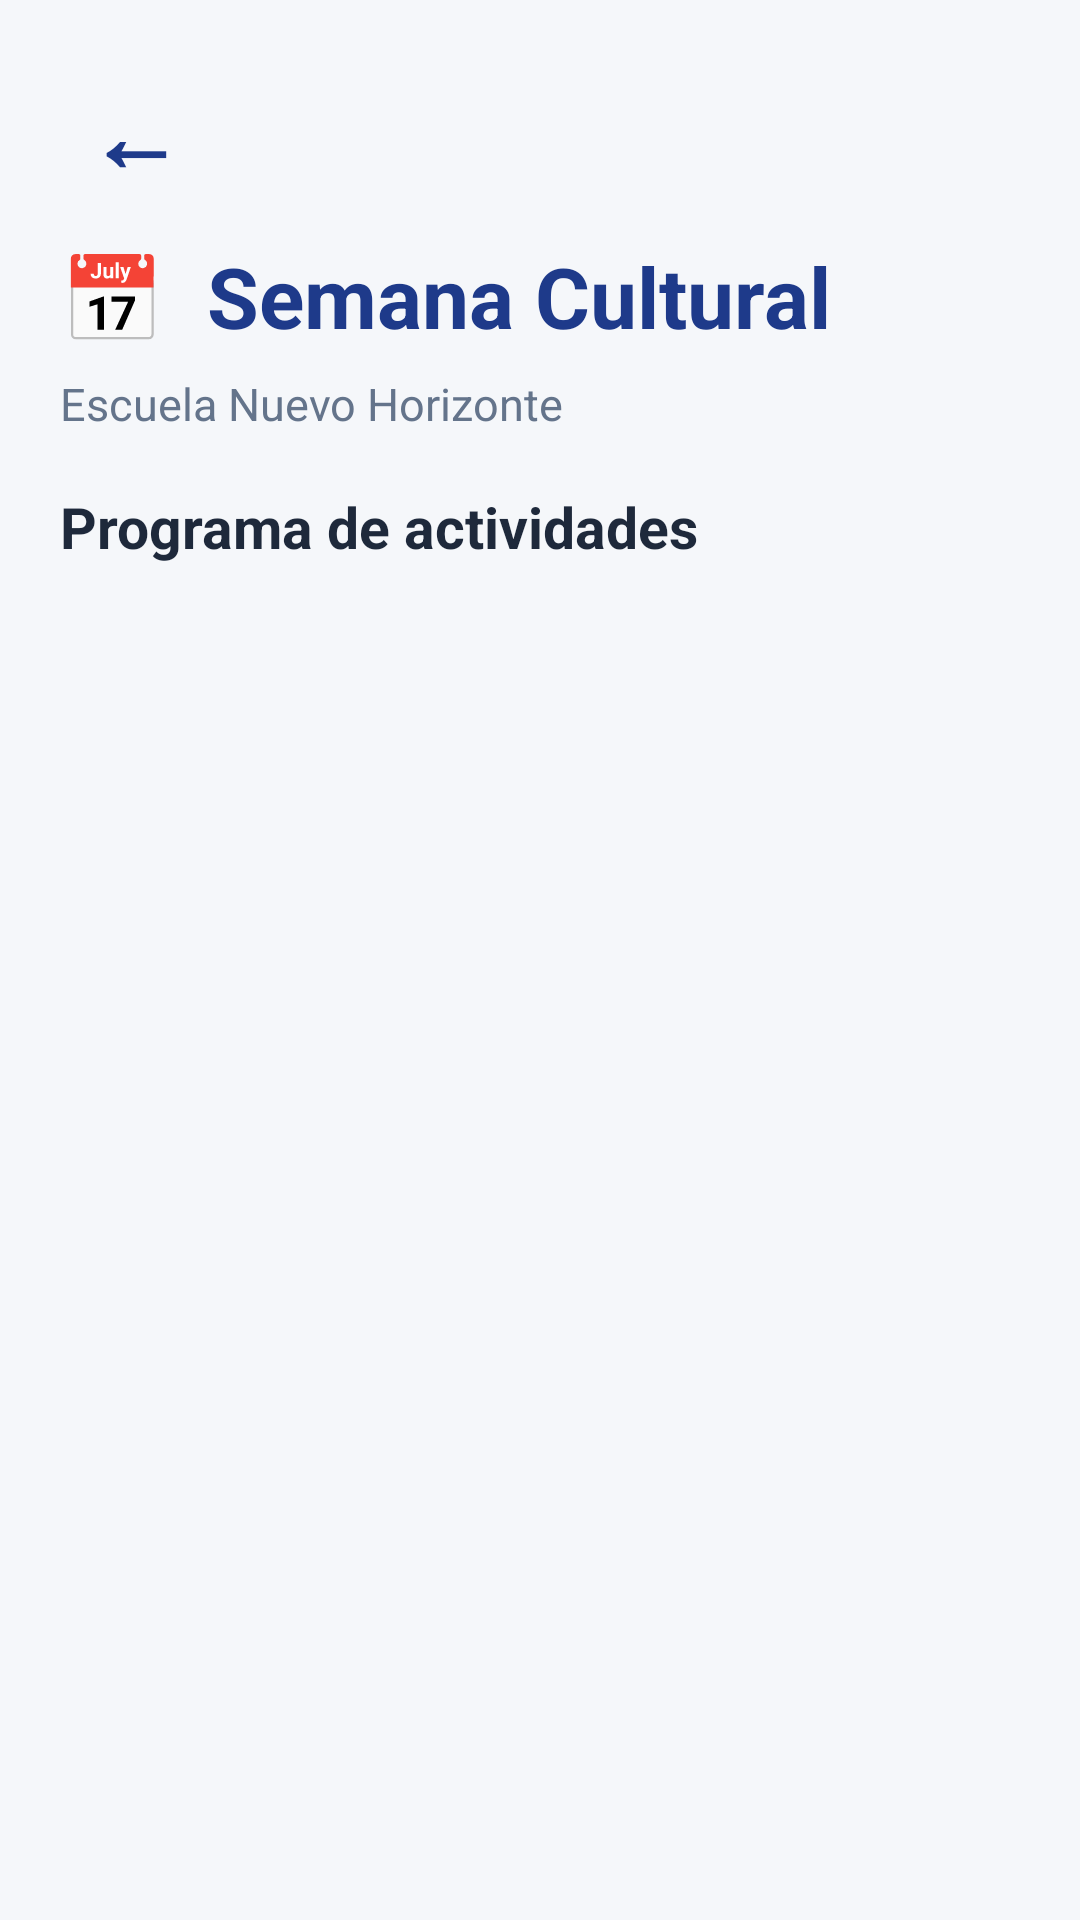

This screen was rendered from an Android layout file. Write that file and the resources it references.
<!-- AndroidManifest.xml: application theme Theme.TAREA_SEMANA3_JOSEPH -->
<!-- res/layout/activity_programa.xml -->
<?xml version="1.0" encoding="utf-8"?>
<ScrollView
    xmlns:android="http://schemas.android.com/apk/res/android"
    android:layout_width="match_parent"
    android:layout_height="match_parent"
    android:background="@drawable/background_main">

    <LinearLayout
        android:layout_width="match_parent"
        android:layout_height="wrap_content"
        android:orientation="vertical"
        android:padding="20dp">

        

        <TextView
            android:id="@+id/btnVolver"
            android:layout_width="50dp"
            android:layout_height="50dp"
            android:gravity="center"
            android:text="←"
            android:textColor="@color/azul_oscuro"
            android:textSize="32sp"
            android:textStyle="bold"
            android:clickable="true"
            android:focusable="true"
            android:contentDescription="Volver al inicio"/>


        

        <LinearLayout
            android:layout_width="match_parent"
            android:layout_height="wrap_content"
            android:orientation="vertical"
            android:paddingTop="10dp"
            android:paddingBottom="25dp">

            <TextView
                android:layout_width="wrap_content"
                android:layout_height="wrap_content"
                android:text="📅  Semana Cultural"
                android:textColor="@color/azul_oscuro"
                android:textSize="28sp"
                android:textStyle="bold"/>

            <TextView
                android:layout_width="wrap_content"
                android:layout_height="wrap_content"
                android:layout_marginTop="7dp"
                android:text="Escuela Nuevo Horizonte"
                android:textColor="@color/gris_texto"
                android:textSize="15sp"/>

            <TextView
                android:layout_width="wrap_content"
                android:layout_height="wrap_content"
                android:layout_marginTop="18dp"
                android:text="Programa de actividades"
                android:textColor="@color/negro"
                android:textSize="19sp"
                android:textStyle="bold"/>

        </LinearLayout>


        

        <LinearLayout
            android:id="@+id/contenedorEventos"
            android:layout_width="match_parent"
            android:layout_height="wrap_content"
            android:orientation="vertical"/>

    </LinearLayout>

</ScrollView>
<!-- resources referenced by this layout -->
<resources>
  <color name="azul_oscuro">#1E3A8A</color>
  <color name="gris_texto">#64748B</color>
  <color name="negro">#1E293B</color>
  <!-- drawable background_main (drawable) -->
  <?xml version="1.0" encoding="utf-8"?>
  <shape xmlns:android="http://schemas.android.com/apk/res/android"
      android:shape="rectangle">
  
      <solid android:color="@color/gris_fondo"/>
  
  </shape>
  <style name="Theme.TAREA_SEMANA3_JOSEPH" parent="Base.Theme.TAREA_SEMANA3_JOSEPH" />
  <color name="gris_fondo">#F5F7FA</color>
  <style name="Base.Theme.TAREA_SEMANA3_JOSEPH" parent="Theme.Material3.DayNight.NoActionBar">
          
          
      </style>
</resources>
